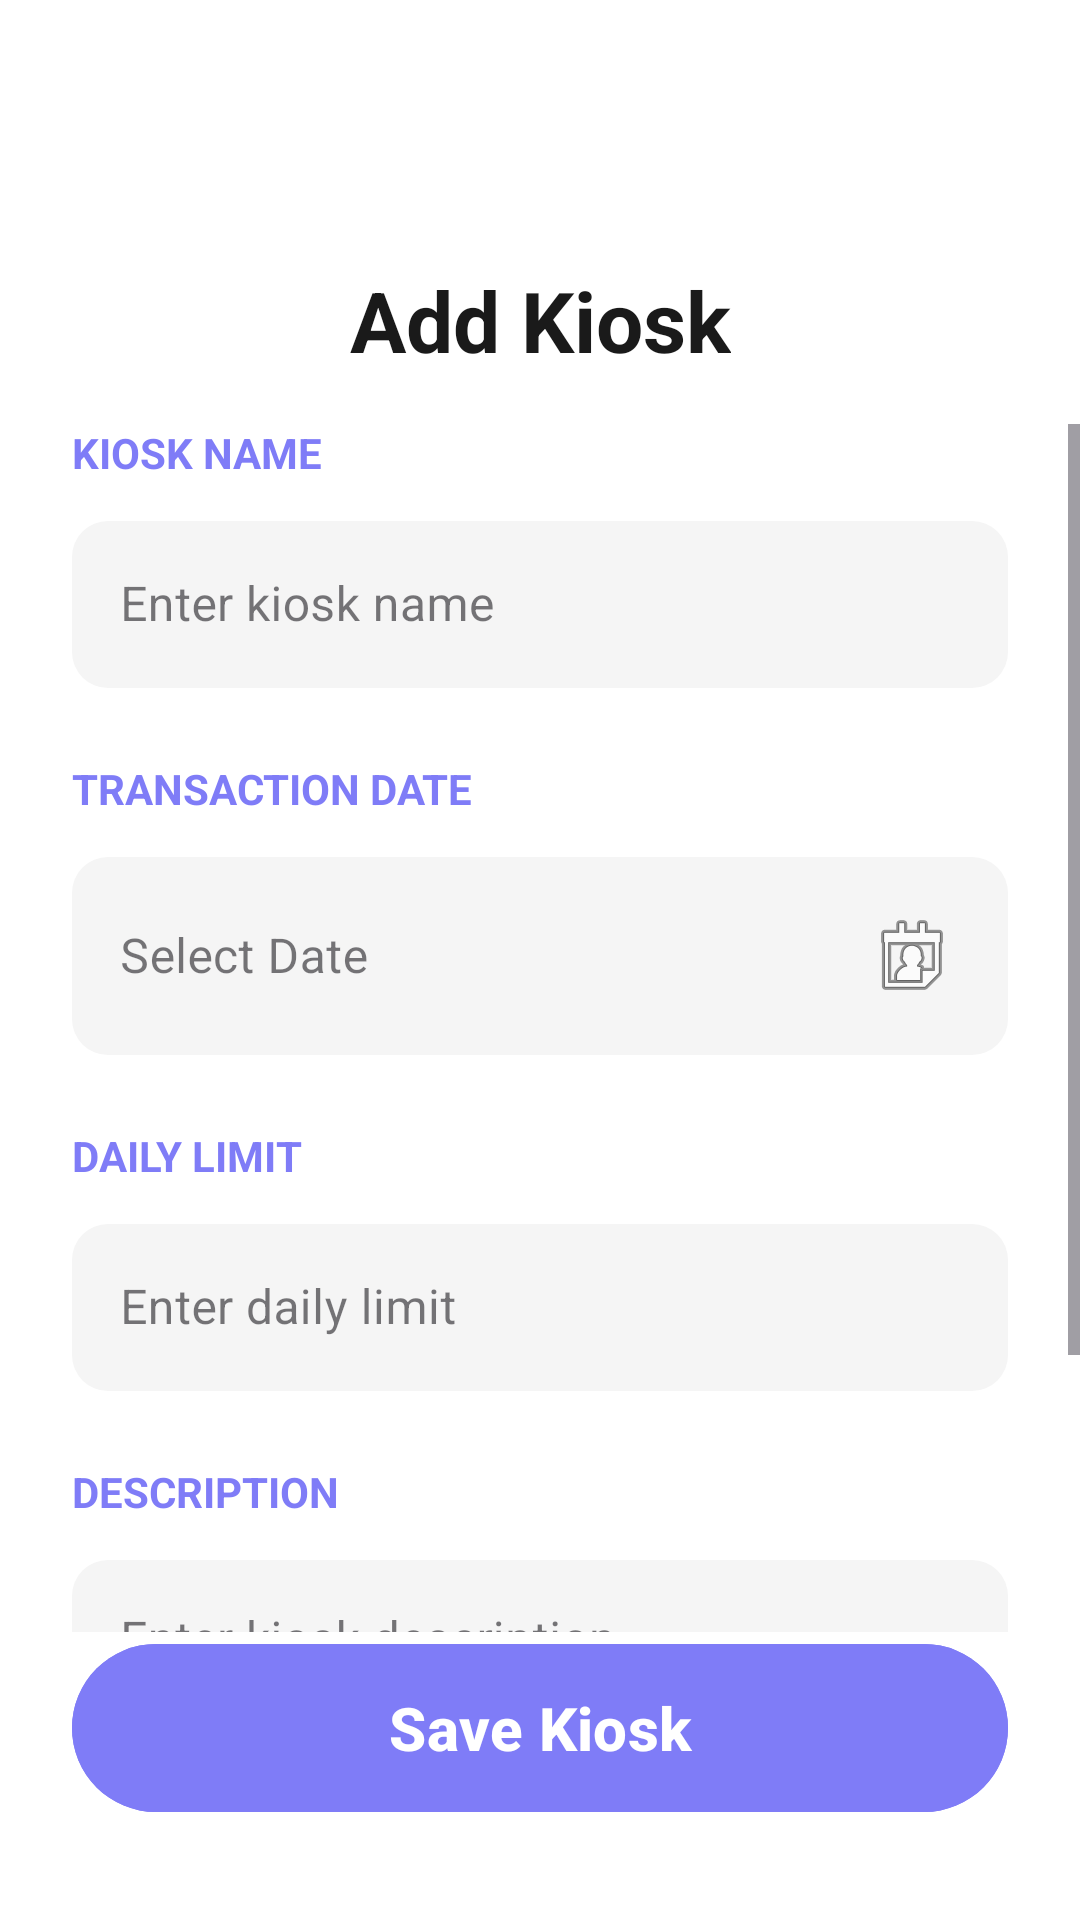

Reconstruct the res/layout file that produces this screen, plus the resources it refers to.
<!-- AndroidManifest.xml: application theme Theme.QSync -->
<!-- res/layout/activity_add_kiosk.xml -->
<?xml version="1.0" encoding="utf-8"?>
<androidx.constraintlayout.widget.ConstraintLayout xmlns:android="http://schemas.android.com/apk/res/android"
    xmlns:app="http://schemas.android.com/apk/res-auto"
    xmlns:tools="http://schemas.android.com/tools"
    android:id="@+id/main"
    android:layout_width="match_parent"
    android:layout_height="match_parent"
    android:background="@color/app_background"
    tools:context=".AddKioskActivity">

    
    <androidx.constraintlayout.widget.ConstraintLayout
        android:id="@+id/top_bar"
        android:layout_width="match_parent"
        android:layout_height="64dp"
        android:paddingHorizontal="16dp"
        app:layout_constraintTop_toTopOf="parent">

        <ImageView
            android:id="@+id/iv_back"
            android:layout_width="32dp"
            android:layout_height="32dp"
            android:src="@drawable/ic_back"
            app:layout_constraintBottom_toBottomOf="parent"
            app:layout_constraintStart_toStartOf="parent"
            app:layout_constraintTop_toTopOf="parent"
            app:tint="@color/app_text_primary" />

        <TextView
            android:id="@+id/tv_logo"
            android:layout_width="wrap_content"
            android:layout_height="wrap_content"
            android:layout_marginStart="16dp"
            android:fontFamily="sans-serif-black"
            android:textSize="24sp"
            app:layout_constraintBottom_toBottomOf="parent"
            app:layout_constraintStart_toEndOf="@id/iv_back"
            app:layout_constraintTop_toTopOf="parent" />
    </androidx.constraintlayout.widget.ConstraintLayout>

    <TextView
        android:id="@+id/tv_title"
        android:layout_width="wrap_content"
        android:layout_height="wrap_content"
        android:layout_marginTop="24dp"
        android:text="@string/add_kiosk_title"
        android:textColor="@color/app_text_primary"
        android:textSize="28sp"
        android:textStyle="bold"
        app:layout_constraintEnd_toEndOf="parent"
        app:layout_constraintStart_toStartOf="parent"
        app:layout_constraintTop_toBottomOf="@id/top_bar" />

    <ScrollView
        android:layout_width="match_parent"
        android:layout_height="0dp"
        android:layout_marginTop="16dp"
        app:layout_constraintBottom_toTopOf="@+id/btn_save_kiosk"
        app:layout_constraintTop_toBottomOf="@id/tv_title">

        <LinearLayout
            android:layout_width="match_parent"
            android:layout_height="wrap_content"
            android:orientation="vertical"
            android:paddingHorizontal="24dp"
            android:paddingBottom="24dp">

            
            <TextView
                android:layout_width="wrap_content"
                android:layout_height="wrap_content"
                android:layout_marginBottom="8dp"
                android:text="@string/kiosk_name_label"
                android:textColor="@color/brand_purple"
                android:textSize="14sp"
                android:textStyle="bold" />

            <com.google.android.material.textfield.TextInputLayout
                style="@style/Widget.MaterialComponents.TextInputLayout.OutlinedBox"
                android:layout_width="match_parent"
                android:layout_height="wrap_content"
                android:layout_marginBottom="24dp"
                app:boxBackgroundColor="@color/app_input_bg"
                app:boxCornerRadiusBottomEnd="12dp"
                app:boxCornerRadiusBottomStart="12dp"
                app:boxCornerRadiusTopEnd="12dp"
                app:boxCornerRadiusTopStart="12dp"
                app:boxStrokeWidth="0dp"
                app:boxStrokeWidthFocused="0dp">

                <com.google.android.material.textfield.TextInputEditText
                    android:id="@+id/et_kiosk_name"
                    android:layout_width="match_parent"
                    android:layout_height="wrap_content"
                    android:hint="@string/kiosk_name_hint"
                    android:inputType="text"
                    android:textColor="@color/app_text_primary" />
            </com.google.android.material.textfield.TextInputLayout>

            
            <TextView
                android:layout_width="wrap_content"
                android:layout_height="wrap_content"
                android:layout_marginBottom="8dp"
                android:text="@string/transaction_date_label"
                android:textColor="@color/brand_purple"
                android:textSize="14sp"
                android:textStyle="bold" />

            <com.google.android.material.textfield.TextInputLayout
                style="@style/Widget.MaterialComponents.TextInputLayout.OutlinedBox"
                android:layout_width="match_parent"
                android:layout_height="wrap_content"
                android:layout_marginBottom="24dp"
                app:boxBackgroundColor="@color/app_input_bg"
                app:boxCornerRadiusBottomEnd="12dp"
                app:boxCornerRadiusBottomStart="12dp"
                app:boxCornerRadiusTopEnd="12dp"
                app:boxCornerRadiusTopStart="12dp"
                app:boxStrokeWidth="0dp"
                app:boxStrokeWidthFocused="0dp">

                <com.google.android.material.textfield.TextInputEditText
                    android:id="@+id/et_date"
                    android:layout_width="match_parent"
                    android:layout_height="wrap_content"
                    android:clickable="true"
                    android:drawableEnd="@android:drawable/ic_menu_my_calendar"
                    android:focusable="false"
                    android:hint="@string/select_date_hint"
                    android:inputType="none"
                    android:textColor="@color/app_text_primary" />
            </com.google.android.material.textfield.TextInputLayout>

            
            <TextView
                android:layout_width="wrap_content"
                android:layout_height="wrap_content"
                android:layout_marginBottom="8dp"
                android:text="@string/daily_limit_label"
                android:textColor="@color/brand_purple"
                android:textSize="14sp"
                android:textStyle="bold" />

            <com.google.android.material.textfield.TextInputLayout
                style="@style/Widget.MaterialComponents.TextInputLayout.OutlinedBox"
                android:layout_width="match_parent"
                android:layout_height="wrap_content"
                android:layout_marginBottom="24dp"
                app:boxBackgroundColor="@color/app_input_bg"
                app:boxCornerRadiusBottomEnd="12dp"
                app:boxCornerRadiusBottomStart="12dp"
                app:boxCornerRadiusTopEnd="12dp"
                app:boxCornerRadiusTopStart="12dp"
                app:boxStrokeWidth="0dp"
                app:boxStrokeWidthFocused="0dp">

                <com.google.android.material.textfield.TextInputEditText
                    android:id="@+id/et_daily_limit"
                    android:layout_width="match_parent"
                    android:layout_height="wrap_content"
                    android:hint="@string/daily_limit_hint"
                    android:inputType="number"
                    android:textColor="@color/app_text_primary" />
            </com.google.android.material.textfield.TextInputLayout>

            
            <TextView
                android:layout_width="wrap_content"
                android:layout_height="wrap_content"
                android:layout_marginBottom="8dp"
                android:text="@string/description_label"
                android:textColor="@color/brand_purple"
                android:textSize="14sp"
                android:textStyle="bold" />

            <com.google.android.material.textfield.TextInputLayout
                style="@style/Widget.MaterialComponents.TextInputLayout.OutlinedBox"
                android:layout_width="match_parent"
                android:layout_height="wrap_content"
                app:boxBackgroundColor="@color/app_input_bg"
                app:boxCornerRadiusBottomEnd="12dp"
                app:boxCornerRadiusBottomStart="12dp"
                app:boxCornerRadiusTopEnd="12dp"
                app:boxCornerRadiusTopStart="12dp"
                app:boxStrokeWidth="0dp"
                app:boxStrokeWidthFocused="0dp">

                <com.google.android.material.textfield.TextInputEditText
                    android:id="@+id/et_description"
                    android:layout_width="match_parent"
                    android:layout_height="120dp"
                    android:gravity="top"
                    android:hint="@string/description_hint"
                    android:inputType="textMultiLine"
                    android:textColor="@color/app_text_primary" />
            </com.google.android.material.textfield.TextInputLayout>

        </LinearLayout>
    </ScrollView>

    <com.google.android.material.button.MaterialButton
        android:id="@+id/btn_save_kiosk"
        android:layout_width="match_parent"
        android:layout_height="64dp"
        android:layout_marginHorizontal="24dp"
        android:layout_marginBottom="32dp"
        android:backgroundTint="@color/brand_purple"
        android:text="@string/save_kiosk"
        android:textAllCaps="false"
        android:textColor="@color/white"
        android:textSize="20sp"
        android:textStyle="bold"
        app:cornerRadius="32dp"
        app:layout_constraintBottom_toBottomOf="parent" />

</androidx.constraintlayout.widget.ConstraintLayout>
<!-- resources referenced by this layout -->
<resources>
  <color name="app_background">#FFFFFF</color>
  <color name="app_input_bg">#F5F5F5</color>
  <color name="app_text_primary">#1A1A1A</color>
  <color name="brand_purple">#7F7CF7</color>
  <color name="white">#FFFFFFFF</color>
  <string name="add_kiosk_title">Add Kiosk</string>
  <string name="daily_limit_hint">Enter daily limit</string>
  <string name="daily_limit_label">DAILY LIMIT</string>
  <string name="description_hint">Enter kiosk description</string>
  <string name="description_label">DESCRIPTION</string>
  <string name="kiosk_name_hint">Enter kiosk name</string>
  <string name="kiosk_name_label">KIOSK NAME</string>
  <string name="save_kiosk">Save Kiosk</string>
  <string name="select_date_hint">Select Date</string>
  <string name="transaction_date_label">TRANSACTION DATE</string>
  <style name="Theme.QSync" parent="Base.Theme.QSync" />
  <style name="Base.Theme.QSync" parent="Theme.Material3.DayNight.NoActionBar">
          
      </style>
</resources>
